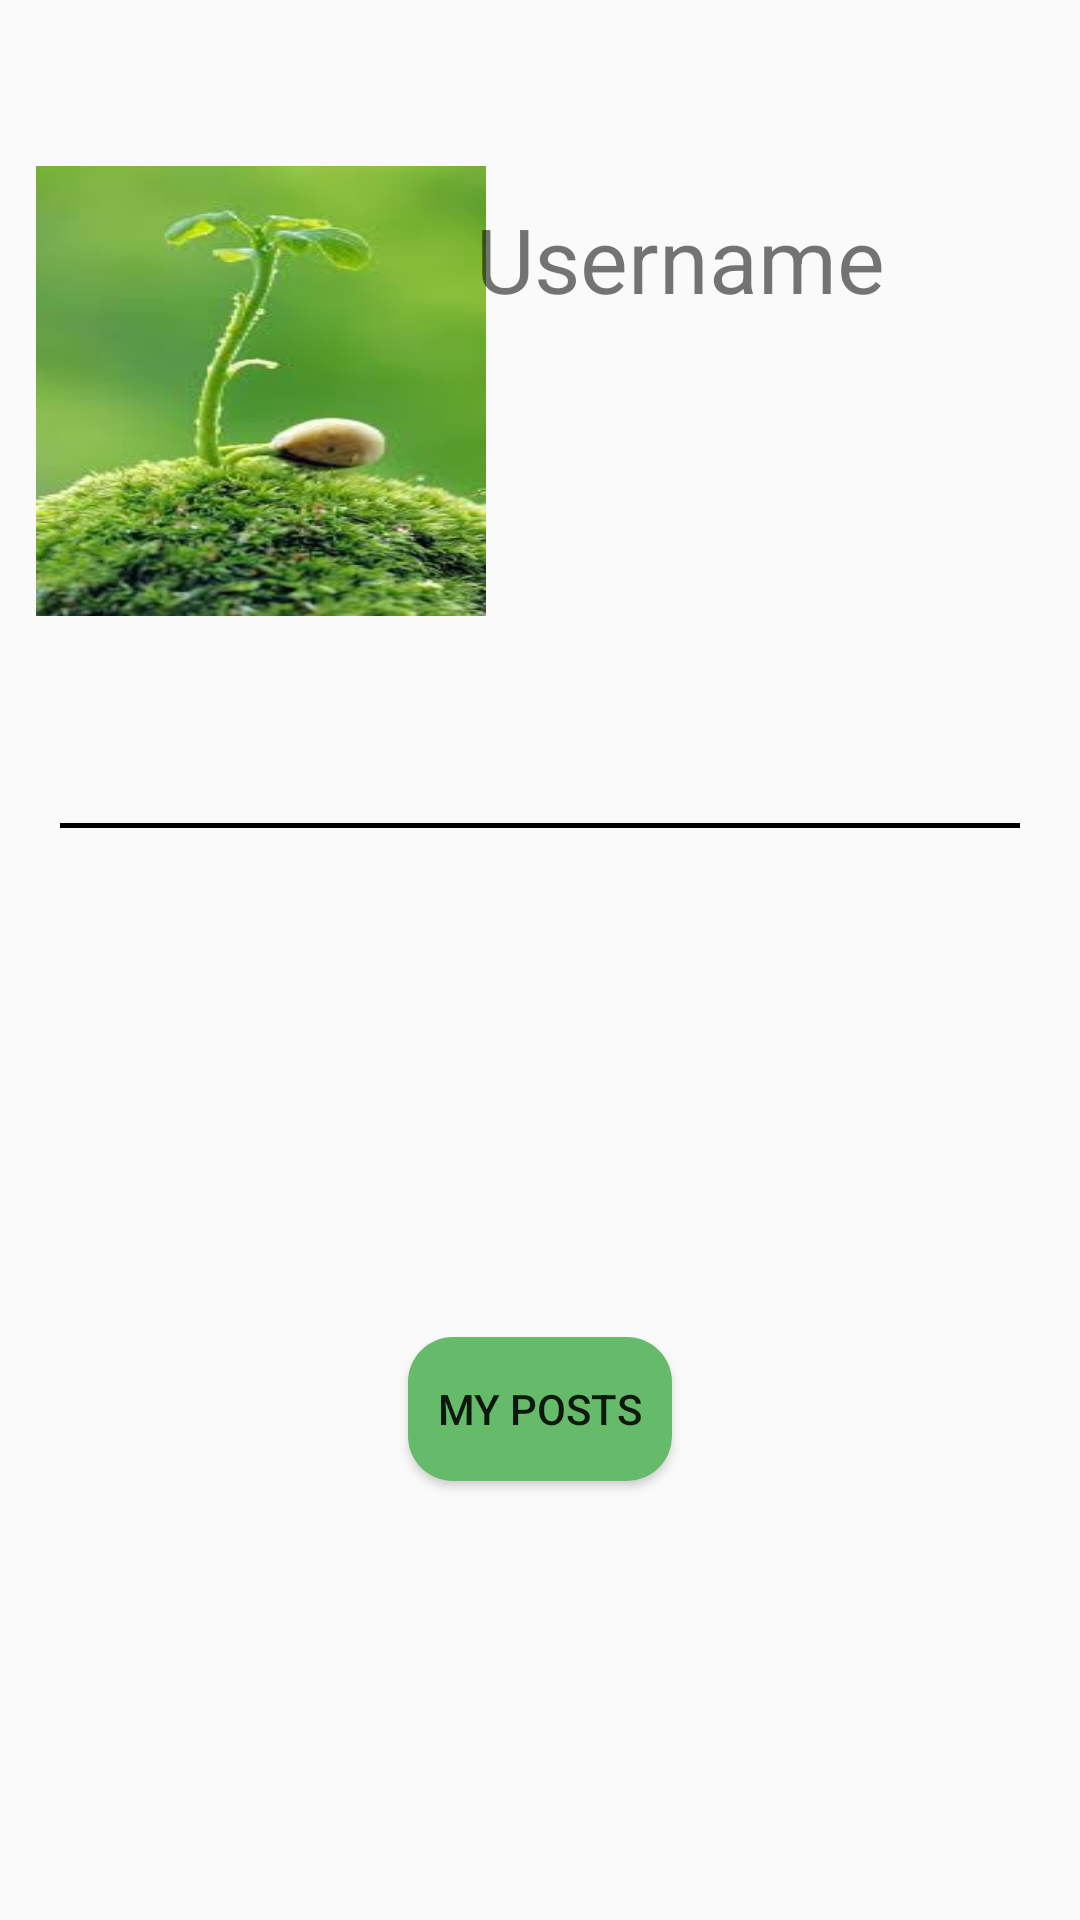

Reconstruct the res/layout file that produces this screen, plus the resources it refers to.
<!-- AndroidManifest.xml: application theme AppTheme -->
<!-- res/layout/fragment_profile.xml -->
<?xml version="1.0" encoding="utf-8"?>
<android.support.constraint.ConstraintLayout xmlns:android="http://schemas.android.com/apk/res/android"
    xmlns:app="http://schemas.android.com/apk/res-auto"
    xmlns:tools="http://schemas.android.com/tools"
    android:id="@+id/coordinatorLayout"
    android:layout_width="match_parent"
    android:layout_height="match_parent"
    tools:context=".ProfileFragment">


    <ImageView
        android:id="@+id/imageView2"
        android:layout_width="150dp"
        android:layout_height="150dp"
        android:layout_marginBottom="8dp"
        android:layout_marginEnd="8dp"
        android:layout_marginLeft="8dp"
        android:layout_marginRight="8dp"
        android:layout_marginStart="8dp"
        android:layout_marginTop="8dp"
        android:background="@drawable/border"
        android:scaleType="fitXY"
        android:src="@drawable/kisan"
        app:layout_constraintBottom_toBottomOf="parent"
        app:layout_constraintEnd_toEndOf="parent"
        app:layout_constraintHorizontal_bias="0.02"
        app:layout_constraintStart_toStartOf="parent"
        app:layout_constraintTop_toTopOf="parent"
        app:layout_constraintVertical_bias="0.100000024" />

    <TextView
        android:id="@+id/textView6"
        android:layout_width="wrap_content"
        android:layout_height="wrap_content"
        android:text="Username"
        android:textSize="30dp"
        app:layout_constraintBottom_toBottomOf="parent"
        app:layout_constraintEnd_toEndOf="parent"
        app:layout_constraintHorizontal_bias="0.71"
        app:layout_constraintStart_toStartOf="parent"
        app:layout_constraintTop_toTopOf="parent"
        app:layout_constraintVertical_bias="0.110000014" />

    <View
        android:layout_width="match_parent"
        android:layout_height="1.5dp"
        android:layout_marginRight="20dp"
        android:layout_marginLeft="20dp"
        android:background="#000000"
        app:layout_constraintBottom_toBottomOf="parent"
        app:layout_constraintEnd_toEndOf="parent"
        app:layout_constraintStart_toStartOf="parent"
        app:layout_constraintTop_toTopOf="parent"
        app:layout_constraintVertical_bias="0.43">

    </View>
    <Button
        android:id="@+id/button5"
        android:layout_width="wrap_content"
        android:layout_height="wrap_content"
        android:layout_marginBottom="8dp"
        android:layout_marginEnd="8dp"
        android:layout_marginLeft="8dp"
        android:layout_marginRight="8dp"
        android:layout_marginStart="8dp"
        android:layout_marginTop="8dp"
        android:background="@drawable/button"
        android:text="My Posts"
        app:layout_constraintBottom_toBottomOf="parent"
        app:layout_constraintEnd_toEndOf="parent"
        app:layout_constraintStart_toStartOf="parent"
        app:layout_constraintTop_toTopOf="parent"
        app:layout_constraintVertical_bias="0.76" />
</android.support.constraint.ConstraintLayout>
<!-- resources referenced by this layout -->
<resources>
  <!-- drawable border (drawable) -->
  <?xml version="1.0" encoding="utf-8"?>
  <shape xmlns:android="http://schemas.android.com/apk/res/android">
  
      <stroke android:color="#000000"
              android:width="1dp"></stroke>
  </shape>
  <!-- drawable button (drawable) -->
  <?xml version="1.0" encoding="utf-8"?>
  <shape xmlns:android="http://schemas.android.com/apk/res/android">
  
      <corners android:radius="15dp"></corners>
  
      <solid android:color="@color/colorPrimaryy"></solid>
  </shape>
  <!-- drawable kisan: jpg bitmap (drawable, 8423 bytes) -->
  <style name="AppTheme" parent="Theme.AppCompat.Light.DarkActionBar">
          
          <item name="colorPrimary">@color/colorPrimary</item>
          <item name="colorPrimaryDark">@color/colorPrimaryDark</item>
          <item name="colorAccent">@color/colorAccent</item>
      </style>
  <color name="colorPrimaryy">#66BB6A</color>
  <style name="Theme.AppCompat.Light.DarkActionBar" />
  <color name="colorPrimary">#3F51B5</color>
  <color name="colorPrimaryDark">#303F9F</color>
  <color name="colorAccent">#FF4081</color>
</resources>
